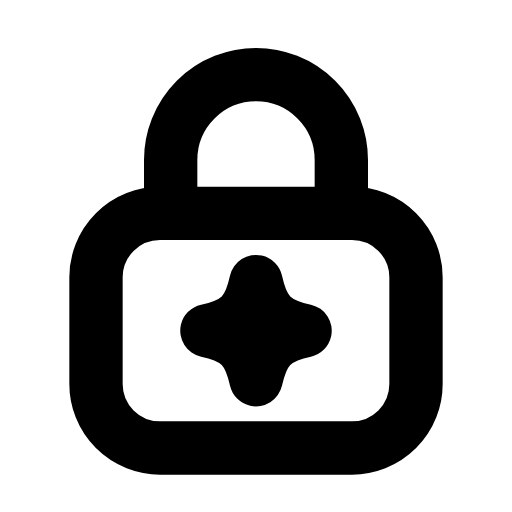
t = 0.00 s
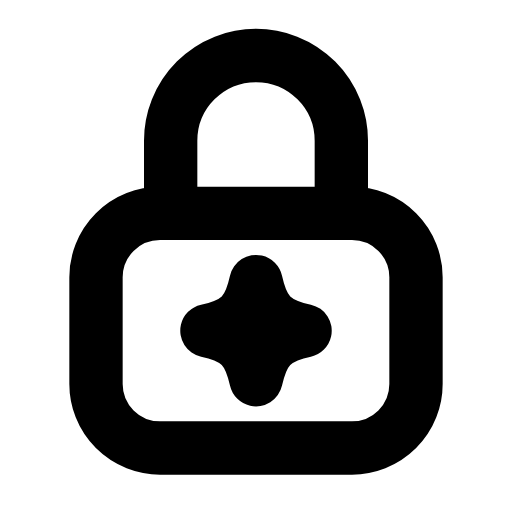
t = 0.28 s
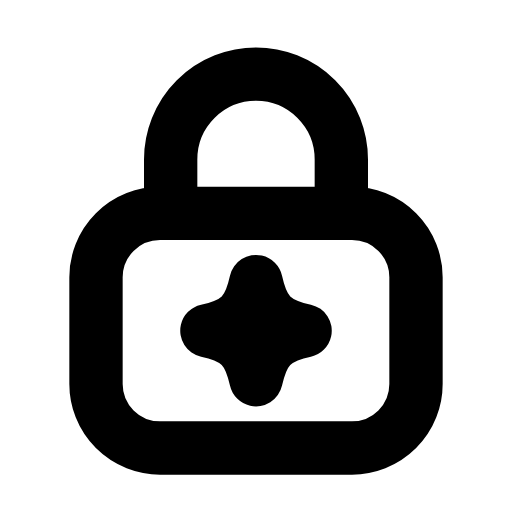
t = 0.56 s
t = 0.80 s: frame unchanged from t = 0.00 s, image omitted
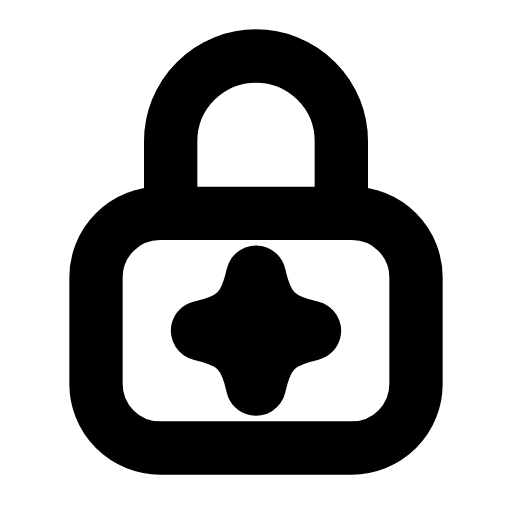
t = 1.11 s
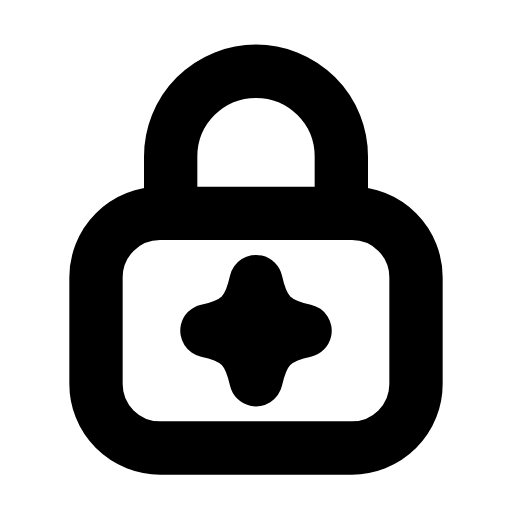
t = 1.39 s

The animated SVG that drew these frames (rendered in a browser with its animation timeline set to each time). Animation: 2 SMIL elements (animateTransform=2); one cycle of 1.65 s, repeats indefinitely.

<svg xmlns="http://www.w3.org/2000/svg" width="24" height="24" viewBox="0 0 24 24" fill="none"><g><animateTransform attributeName="transform" type="translate" values="0 0;0 -0.9;0 -0.9;0 0;0 0;0 -0.9;0 -0.9;0 0;0 0" keyTimes="0;0.117;0.234;0.45;0.6;0.744;0.822;0.9;1" dur="1.65s" repeatCount="indefinite" calcMode="spline" keySplines="0.16 1 0.3 1;0.16 1 0.3 1;0.16 1 0.3 1;0.16 1 0.3 1;0.16 1 0.3 1;0.16 1 0.3 1;0.16 1 0.3 1;0.16 1 0.3 1"/><path stroke="currentColor" stroke-width="2.5" stroke-linecap="round" stroke-linejoin="round" fill="none" d="M8 10L8 7.5A4 4 0 0 1 16 7.5L16 10"></path></g><rect stroke="currentColor" stroke-width="2.5" stroke-linecap="round" stroke-linejoin="round" fill="none" x="4.5" y="10" width="15" height="11" rx="3"></rect><g transform="translate(12 15.5)"><g><animateTransform attributeName="transform" type="scale" values="1;1;1.15;1;1;1;1;1.15;1;1;1" keyTimes="0;0.225;0.288;0.36;0.45;0.6;0.66;0.708;0.75;0.9;1" dur="1.65s" repeatCount="indefinite" calcMode="spline" keySplines="0.16 1 0.3 1;0.16 1 0.3 1;0.16 1 0.3 1;0.16 1 0.3 1;0.16 1 0.3 1;0.16 1 0.3 1;0.16 1 0.3 1;0.16 1 0.3 1;0.16 1 0.3 1;0.16 1 0.3 1"/><g transform="translate(-12 -15.5)"><g><path stroke="currentColor" stroke-width="2.5" stroke-linecap="round" stroke-linejoin="round" fill="none" d="M12 13.2C12.33 14.67 12.83 15.17 14.3 15.5C12.83 15.83 12.33 16.33 12 17.8C11.67 16.33 11.17 15.83 9.7 15.5C11.17 15.17 11.67 14.67 12 13.2Z"></path></g></g></g></g></svg>
